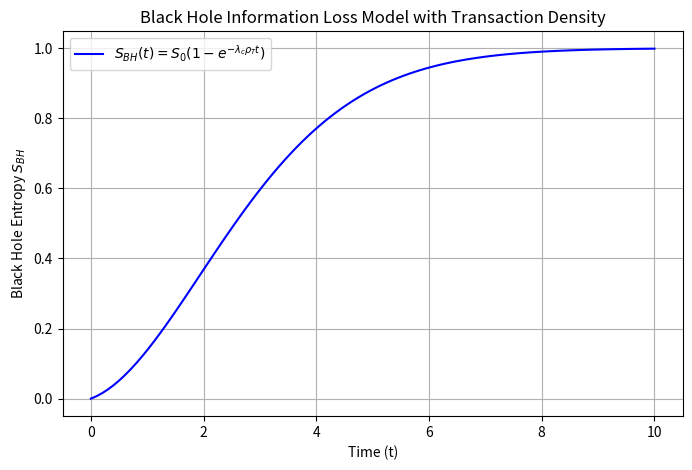

Reproduce this figure in Python.
# ---BlackHoleInformationLossModel with Transaction Density Interference---

import numpy as np
import matplotlib.pyplot as plt

# --- Parameter Setup ---
lambda_c = 0.1  # Transaction influence coefficient
rho_T_0 = 0.5  # Initial transaction density
time = np.linspace(0, 10, 100)  # Time range for simulation

# --- Transaction Density Evolution with Interference ---
# Exponential decay model with additional interference term
rho_T_interference = rho_T_0 * np.exp(-lambda_c * time) + lambda_c * np.cumsum(np.exp(-lambda_c * time))

# --- Black Hole Information Loss Model with Transaction Density ---
# Modified Page curve incorporating transaction density dynamics
S_BH = (1 - np.exp(-lambda_c * rho_T_interference * time))

# --- Plot the Results ---
plt.figure(figsize=(8, 5))
plt.plot(time, S_BH, label=r"$S_{BH}(t) = S_0(1 - e^{-\lambda_c \rho_T t})$", color='blue')
plt.xlabel("Time (t)")
plt.ylabel("Black Hole Entropy $S_{BH}$")
plt.title("Black Hole Information Loss Model with Transaction Density")
plt.legend()
plt.grid()
plt.show()
